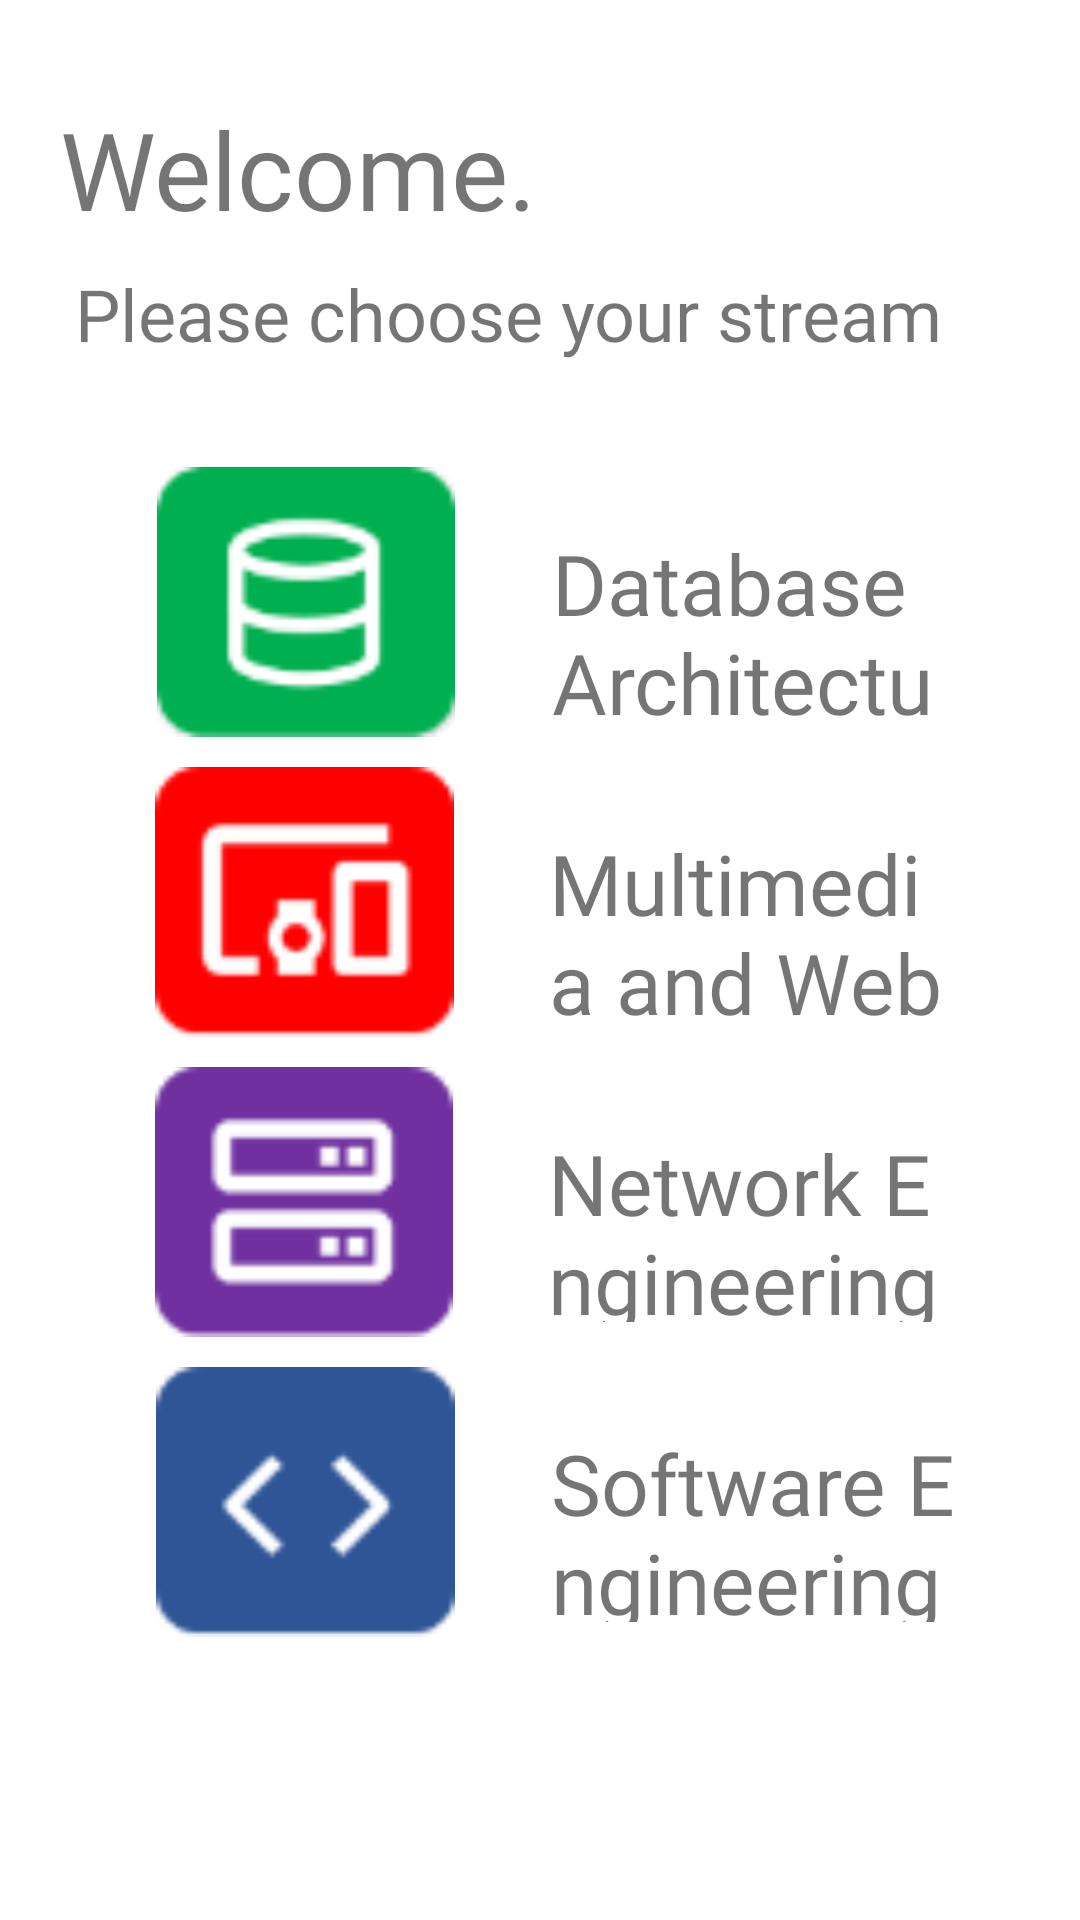

Reconstruct the res/layout file that produces this screen, plus the resources it refers to.
<!-- AndroidManifest.xml: application theme AppTheme -->
<!-- res/layout/activity_stuview_mainmenu.xml -->
<?xml version="1.0" encoding="utf-8"?>
<LinearLayout xmlns:android="http://schemas.android.com/apk/res/android"
    xmlns:app="http://schemas.android.com/apk/res-auto"
    xmlns:tools="http://schemas.android.com/tools"
    android:layout_width="match_parent"
    android:layout_height="match_parent"
    android:orientation="vertical"
    android:background="@color/colorDPMWhite"
    tools:context=".otsStudentAdmin">

    <TextView
        android:id="@+id/textView16"
        android:layout_width="wrap_content"
        android:layout_height="wrap_content"
        android:layout_marginStart="20dp"
        android:layout_marginTop="32dp"
        android:fontFamily="@font/roboto_bold"
        android:text="Welcome."
        android:textSize="36sp" />

    <TextView
        android:id="@+id/textView7"
        android:layout_width="wrap_content"
        android:layout_height="wrap_content"
        android:layout_marginStart="25dp"
        android:layout_marginTop="8dp"
        android:fontFamily="@font/roboto"
        android:text="Please choose your stream"
        android:textSize="24sp" />

    <LinearLayout
        android:layout_width="match_parent"
        android:layout_height="wrap_content"
        android:layout_marginLeft="30dp"
        android:layout_marginTop="30dp"
        android:layout_marginRight="30dp"
        android:onClick="onClickDBA"
        android:orientation="horizontal">

        <ImageView
            android:layout_width="288dp"
            android:layout_height="100dp"
            android:layout_weight="1"
            android:padding="5dp"
            app:srcCompat="@drawable/stream_db" />

        <LinearLayout
            android:layout_width="match_parent"
            android:layout_height="match_parent"
            android:layout_weight="1"
            android:orientation="vertical">

            <TextView
                android:layout_width="wrap_content"
                android:layout_height="wrap_content"
                android:layout_marginTop="15dp"
                android:fontFamily="@font/roboto"
                android:padding="10dp"
                android:paddingRight="10dp"
                android:text="@string/db"
                android:textAlignment="viewStart"
                android:textSize="28sp" />
        </LinearLayout>

    </LinearLayout>

    <LinearLayout
        android:layout_width="match_parent"
        android:layout_height="wrap_content"
        android:layout_marginLeft="30dp"
        android:layout_marginRight="30dp"
        android:onClick="onClickMWD"
        android:orientation="horizontal">

        <ImageView
            android:layout_width="286dp"
            android:layout_height="100dp"
            android:layout_weight="1"
            android:padding="5dp"
            app:srcCompat="@drawable/stream_multi_web" />

        <LinearLayout
            android:layout_width="match_parent"
            android:layout_height="match_parent"
            android:layout_weight="1"
            android:orientation="vertical">

            <TextView
                android:layout_width="wrap_content"
                android:layout_height="90dp"
                android:layout_marginTop="15dp"
                android:fontFamily="@font/roboto"
                android:padding="10dp"
                android:paddingRight="10dp"
                android:text="@string/mwd"
                android:textAlignment="viewStart"
                android:textSize="28sp" />
        </LinearLayout>

    </LinearLayout>

    <LinearLayout
        android:layout_width="match_parent"
        android:layout_height="wrap_content"
        android:layout_marginLeft="30dp"
        android:layout_marginRight="30dp"
        android:onClick="onClickNE"
        android:orientation="horizontal">

        <ImageView
            android:layout_width="285dp"
            android:layout_height="100dp"
            android:layout_weight="1"
            android:padding="5dp"
            app:srcCompat="@drawable/stream_network" />

        <LinearLayout
            android:layout_width="match_parent"
            android:layout_height="match_parent"
            android:layout_weight="1"
            android:orientation="vertical">

            <TextView
                android:layout_width="wrap_content"
                android:layout_height="wrap_content"
                android:layout_marginTop="15dp"
                android:fontFamily="@font/roboto"
                android:padding="10dp"
                android:text="@string/ne"
                android:textAlignment="viewStart"
                android:textSize="28sp" />
        </LinearLayout>

    </LinearLayout>

    <LinearLayout
        android:layout_width="match_parent"
        android:layout_height="wrap_content"
        android:layout_marginLeft="30dp"
        android:layout_marginRight="30dp"
        android:onClick="onClickSE"
        android:orientation="horizontal">

        <ImageView
            android:layout_width="287dp"
            android:layout_height="100dp"
            android:layout_weight="1"
            android:padding="5dp"
            app:srcCompat="@drawable/stream_sw_engine" />

        <LinearLayout
            android:layout_width="match_parent"
            android:layout_height="match_parent"
            android:layout_weight="1"
            android:orientation="vertical">

            <TextView
                android:layout_width="wrap_content"
                android:layout_height="wrap_content"
                android:layout_marginTop="15dp"
                android:fontFamily="@font/roboto"
                android:padding="10dp"
                android:text="@string/se"
                android:textAlignment="viewStart"
                android:textSize="28sp" />
        </LinearLayout>

    </LinearLayout>

</LinearLayout>
<!-- resources referenced by this layout -->
<resources>
  <color name="colorDPMWhite">#FFFFFF</color>
  <!-- drawable stream_db: png bitmap (drawable, 3972 bytes) -->
  <!-- drawable stream_multi_web: png bitmap (drawable, 1439 bytes) -->
  <!-- drawable stream_network: png bitmap (drawable, 1271 bytes) -->
  <!-- drawable stream_sw_engine: png bitmap (drawable, 1824 bytes) -->
  <string name="db">Database Architecture</string>
  <string name="mwd">Multimedia and Web Development</string>
  <string name="ne">Network Engineering</string>
  <string name="se">Software Engineering</string>
  <style name="AppTheme" parent="Theme.AppCompat.Light.DarkActionBar"> 
          
          <item name="colorPrimary">@color/colorDPMbackground</item>
          <item name="colorPrimaryDark">@color/colorDPMbackground</item>
          <item name="colorAccent">@color/colorDPMbackground</item>
          
          <item name="android:windowBackground">@color/colorDPMWhite</item>
  
          <item name="android:textViewStyle">@style/RobotoTextViewStyle</item>
          <item name="android:buttonStyle">@style/RobotoButtonStyle</item>
  
      </style>
  <color name="colorDPMbackground">#FFDD00</color>
  <style name="RobotoTextViewStyle" parent="android:Widget.TextView">
          <item name="android:fontFamily">sans-serif</item>
      </style>
  <style name="RobotoButtonStyle" parent="android:Widget.Holo.Button">
          <item name="android:fontFamily">sans-serif</item>
      </style>
</resources>
